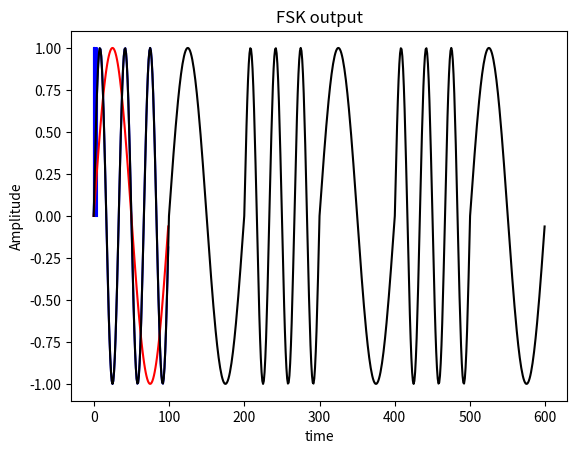

Python code for this plot:
# -*- coding: utf-8 -*-
"""
Created on Mon Jul  1 02:25:51 2019

[redacted]
"""

from numpy import arange,linspace,cos,pi,sin
import matplotlib.pyplot as plt

X=[]
x=[1,0,1,0,1,0]
for i in range(len(x)):
    if x[i] == 1:
        X.append(1) 
    elif x[i] == 0:
        X.append(0)

t=arange(0,1,0.01)
op1=[]
op2=[]
for j in range(len(t)):
    op1.append(sin(2*pi*3*t[j]))
    
for k in range(len(t)):
    op2.append(sin(2*pi*1*t[k]))

f=[]  
for l in range(len(X)):
    for m in range(len(t)):
            if X[l] * op1[m] == 0:
                f.append(op2[m])
            elif X[l] * op1[m] == 1 or -1:
                f.append(op1[m])
            
        

plt.plot(X,'b',drawstyle='steps-pre')
plt.title('input')
plt.xlabel('time')
plt.ylabel('Amplitude')
plt.show()

plt.plot(op1,'b')
plt.title('input')
plt.xlabel('time')
plt.ylabel('Amplitude')
plt.show()

plt.plot(op2,'r')
plt.title('input')
plt.xlabel('time')
plt.ylabel('Amplitude')
plt.show()

plt.plot(f,'k')
plt.title('FSK output')
plt.xlabel('time')
plt.ylabel('Amplitude')
plt.show()